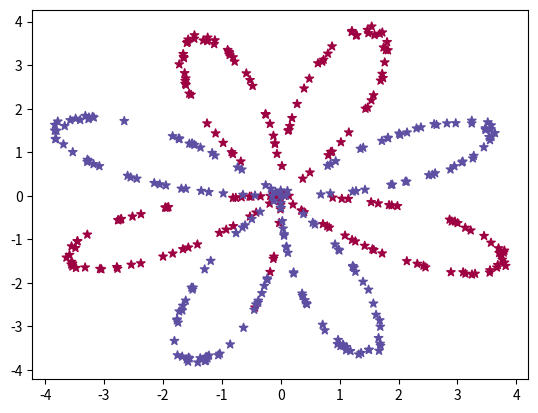

Write Python code to recreate this figure.
import matplotlib.pyplot as plt
import numpy as np

'''
生成玫瑰花数据集
'''
def get_planar_dataset():
    np.random.seed(1)
    m = 400 # 样本个数
    N = int(m / 2)
    D = 2 # 特征数量
    X = np.zeros((m, D)) # 0初始化数据
    Y = np.zeros((m, 1), dtype="uint8") # 初始化数据标签
    a = 4

    for j in range(2):
        ix = range(N * j, N * (j + 1))
        '''
        在start和end中间选取n个均匀间隔的点
        np.random.rand(N)：返回一组符合0~1均匀分布的随机样本值
        在二维平面上生成数据的坐标，可以看做一个极坐标
        t代表角度，r代表由角度生成的半径，也就是玫瑰花瓣的长度
        利用参数方程，将极坐标转换为直角坐标
        j相当于坐标的颜色（0,1）
        '''
        t = np.linspace(j * 3.12, (j + 1) * 3.12, N) + np.random.rand(N) * 0.2  # theta
        r = a * np.sin(4 * t) + np.random.rand(N) * 0.2
        # 使用转换后的坐标批量替换初始化的坐标数据
        X[ix] = np.c_[r * np.sin(t), r * np.cos(t)]
        Y[ix] = j
    X = X.T
    Y = Y.T
    return X, Y


X, Y = get_planar_dataset()
'''
散点图
c:颜色
cmap=plt.cm.Spectral：光谱类型
alpha：透明度
marker：散点的形状
cmap：colormap
'''
plt.scatter(X[0, :], X[1, :], c=np.squeeze(Y), s=40, alpha=1, marker="*", cmap=plt.cm.Spectral)
plt.show()


def plot_decision_boundary(model, X, Y):
    x_min, x_max = X[0, :].min() - 1, X[0, :].max() + 1
    y_min, y_max = X[1, :].min() - 1, X[1, :].max() + 1
    h = 0.01  # 步长
    '''
    生成网格点坐标矩阵
    xx：所有网格点的横坐标
    yy：所有网格点的纵坐标
    '''
    xx, yy = np.meshgrid(np.arange(x_min, x_max, h), np.arange(y_min, y_max, h))
    # np.c_[xx.ravel(), yy.ravel]：获取所有的网格点坐标矩阵
    # model: lambda x:clf.predict(x)
    Z = model(np.c_[xx.ravel(), yy.ravel()])
    Z = Z.reshape(xx.shape)
    '''
    绘画不同分类的边界线
    xx：点的x坐标
    yy：点的y坐标
    Z：对应点的权重值
    '''
    plt.contourf(xx, yy, Z, cmap=plt.cm.Spectral)
    plt.ylabel("x2")
    plt.xlabel("x1")
    plt.scatter(X[0, :], X[1, :], c=Y, cmap=plt.cm.Spectral)
    plt.show()
